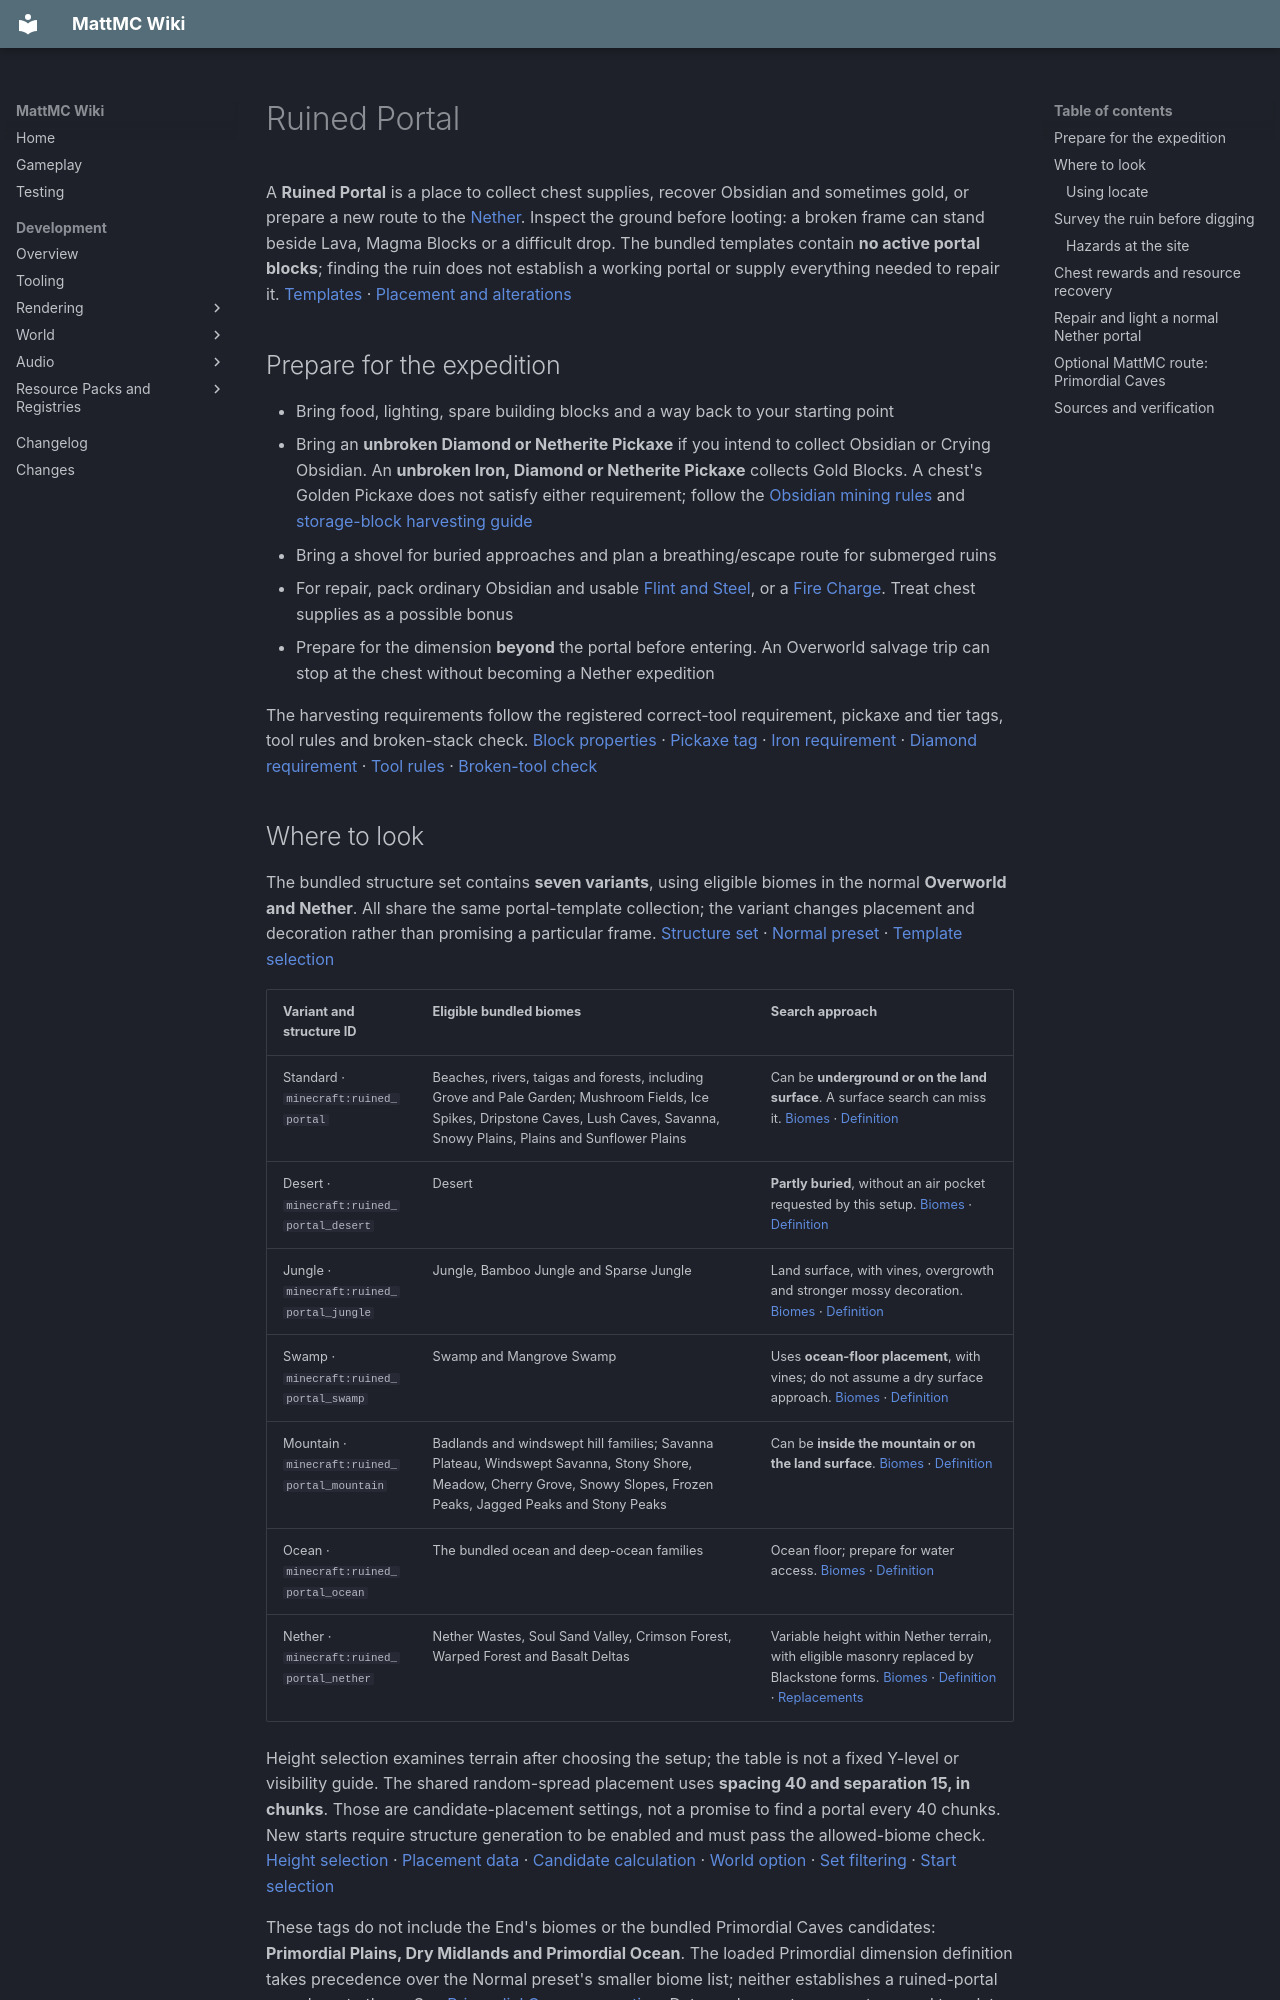

repository: HungLo2020/MattMC · page: gameplay/structures/RuinedPortal/index.html · generator: mkdocs

# Ruined Portal

A **Ruined Portal** is a place to collect chest supplies, recover Obsidian and sometimes gold, or prepare a new route to the [Nether](../dimensions/Nether.md). Inspect the ground before looting: a broken frame can stand beside Lava, Magma Blocks or a difficult drop. The bundled templates contain **no active portal blocks**; finding the ruin does not establish a working portal or supply everything needed to repair it. [Templates][templates] · [Placement and alterations][piece]

## Prepare for the expedition

- Bring food, lighting, spare building blocks and a way back to your starting point
- Bring an **unbroken Diamond or Netherite Pickaxe** if you intend to collect Obsidian or Crying Obsidian. An **unbroken Iron, Diamond or Netherite Pickaxe** collects Gold Blocks. A chest's Golden Pickaxe does not satisfy either requirement; follow the [Obsidian mining rules](../blocks/Obsidian.md#mining-and-block-properties) and [storage-block harvesting guide](../blocks/ResourceStorageBlocks.md#recovering-a-placed-block)
- Bring a shovel for buried approaches and plan a breathing/escape route for submerged ruins
- For repair, pack ordinary Obsidian and usable [Flint and Steel](../items/FlintAndSteel.md), or a [Fire Charge](../items/FireCharge.md). Treat chest supplies as a possible bonus
- Prepare for the dimension **beyond** the portal before entering. An Overworld salvage trip can stop at the chest without becoming a Nether expedition

The harvesting requirements follow the registered correct-tool requirement, pickaxe and tier tags, tool rules and broken-stack check. [Block properties][blocks] · [Pickaxe tag][pickaxe] · [Iron requirement][iron-tier] · [Diamond requirement][diamond-tier] · [Tool rules][tool-material] · [Broken-tool check][tool-stack]

## Where to look

The bundled structure set contains **seven variants**, using eligible biomes in the normal **Overworld and Nether**. All share the same portal-template collection; the variant changes placement and decoration rather than promising a particular frame. [Structure set][set] · [Normal preset][normal] · [Template selection][structure]

| Variant and structure ID | Eligible bundled biomes | Search approach |
| --- | --- | --- |
| Standard · `minecraft:ruined_portal` | Beaches, rivers, taigas and forests, including Grove and Pale Garden; Mushroom Fields, Ice Spikes, Dripstone Caves, Lush Caves, Savanna, Snowy Plains, Plains and Sunflower Plains | Can be **underground or on the land surface**. A surface search can miss it. [Biomes][standard-biomes] · [Definition][standard] |
| Desert · `minecraft:ruined_portal_desert` | Desert | **Partly buried**, without an air pocket requested by this setup. [Biomes][desert-biomes] · [Definition][desert] |
| Jungle · `minecraft:ruined_portal_jungle` | Jungle, Bamboo Jungle and Sparse Jungle | Land surface, with vines, overgrowth and stronger mossy decoration. [Biomes][jungle-biomes] · [Definition][jungle] |
| Swamp · `minecraft:ruined_portal_swamp` | Swamp and Mangrove Swamp | Uses **ocean-floor placement**, with vines; do not assume a dry surface approach. [Biomes][swamp-biomes] · [Definition][swamp] |
| Mountain · `minecraft:ruined_portal_mountain` | Badlands and windswept hill families; Savanna Plateau, Windswept Savanna, Stony Shore, Meadow, Cherry Grove, Snowy Slopes, Frozen Peaks, Jagged Peaks and Stony Peaks | Can be **inside the mountain or on the land surface**. [Biomes][mountain-biomes] · [Definition][mountain] |
| Ocean · `minecraft:ruined_portal_ocean` | The bundled ocean and deep-ocean families | Ocean floor; prepare for water access. [Biomes][ocean-biomes] · [Definition][ocean] |
| Nether · `minecraft:ruined_portal_nether` | Nether Wastes, Soul Sand Valley, Crimson Forest, Warped Forest and Basalt Deltas | Variable height within Nether terrain, with eligible masonry replaced by Blackstone forms. [Biomes][nether-biomes] · [Definition][nether] · [Replacements][blackstone] |

Height selection examines terrain after choosing the setup; the table is not a fixed Y-level or visibility guide. The shared random-spread placement uses **spacing 40 and separation 15, in chunks**. Those are candidate-placement settings, not a promise to find a portal every 40 chunks. New starts require structure generation to be enabled and must pass the allowed-biome check. [Height selection][height] · [Placement data][set] · [Candidate calculation][random-spread] · [World option][world-option] · [Set filtering][set-filter] · [Start selection][starts]

These tags do not include the End's biomes or the bundled Primordial Caves candidates: **Primordial Plains, Dry Midlands and Primordial Ocean**. The loaded Primordial dimension definition takes precedence over the Normal preset's smaller biome list; neither establishes a ruined-portal search route there. See [Primordial Caves generation](../dimensions/PrimordialCaves.md#what-currently-generates). Data packs, custom presets, saved template overrides and previously generated terrain can differ. [Loaded Primordial dimension][primordial-dimension] · [Dimension precedence][dimension-precedence] · [Biome-source filtering][set-filter] · [Template overrides][template-load]

### Using locate

With permission level 2, search **all seven variants in the current dimension** with:

```text
/locate structure #minecraft:ruined_portal
```

The `#` matters: `minecraft:ruined_portal` without it selects **only the standard variant**. A specific variant can also be searched, for example:

```text
/locate structure minecraft:ruined_portal_nether
```

The result does not transport you, switch dimensions or build a ruin. Its suggested teleport retains your current Y with `~`; it is **not a safe arrival point**, particularly for underground, submerged or Nether ruins. A failed search does not prove that no portal exists anywhere in the world. [Variant tag][locate-tag] · [Permissions and search][locate] · [Result coordinates][locate-output]

## Survey the ruin before digging

Look for the broken Obsidian formation, masonry and surrounding Netherrack. Generation chooses among **ten ordinary templates and three giant templates**, with a **5% giant-template selection branch**, then rotates and may mirror the selected template. This is one selected layout, not thirteen parts assembled together. [Selection and transforms][structure] · [Template collection][templates]

The final ruin can differ substantially from its raw template:

- Each processed ordinary Obsidian block has a **15% replacement chance** to become Crying Obsidian. Do not count every dark frame block as repair material. [Aging processor][aging]
- Each template Gold Block has a **30% removal chance**. One checked ordinary template already contains no Gold Block before processing, so visible gold is not guaranteed. [Removal rule][piece] · [Template without gold][no-gold-template]
- Masonry can become cracked, mossy, stairs or slabs; jungle setups can add persistent Jungle Leaves and vines. Netherrack patches and downward columns are added around and below the ruin. [Aging][aging] · [Surrounding decoration][piece]
- Template Lava becomes Magma Block for ocean-floor placement, Netherrack for cold placements, or has a **20% Magma replacement chance** otherwise. Non-cold placements also have a **7% Magma replacement chance** for processed Netherrack and for the surrounding Netherrack placements. These rules do not remove every hazard already present in the terrain. [Lava and Netherrack rules][piece]

Dig from a controlled edge, inspect beneath blocks before removing them, and build a dry, stable work area. The placement code can preserve existing Lava where a template would have put a non-full-shaped block. Burial, surrounding fluids and placement changes can obstruct access even when the raw template contains a chest. [Existing-Lava handling][submerged] · [Template placement][template-place]

### Hazards at the site

**Magma Blocks hurt living entities that step on them without stepping carefully** and can start downward [Bubble Columns](../blocks/BubbleColumns.md) in source water. Sneaking addresses the ordinary floor callback; it is not protection from nearby Lava, falls or the underwater approach. See [Magma-floor safety](../blocks/SoulSandSoilAndMagma.md#magma-floor-safety) for the separate protection rules. [Magma callback][magma] · [Column creation and contact][bubbles] · [Active step dispatch][step-dispatch]

**Lava and fire can affect the surrounding world.** Lava can ignite nearby flammable material when the fire rules allow it, and ordinary fire on Netherrack or Magma has persistent support in both bundled dimensions. Clear or protect nearby wood and vegetation before lighting the frame; do not rely on rain to clear that supported fire. The [Fire guide](../blocks/Fire.md#support-persistence-and-spread) owns spread and extinguishing rules. Ordinary Water Bucket placement evaporates in the Nether, so prepare blocks and another escape plan there. [Lava ignition][lava-fire] · [Fire handling][fire-tick] · [Persistent bases][infiniburn-overworld] · [Nether bases][infiniburn-nether] · [Bucket behavior][bucket] · [Nether dimension type][nether-type]

**Check for nearby Piglins before opening the chest or mining gold in the Nether.** Those actions have separate anger triggers, even while wearing gold armor. The [Piglin guide](../mobs/Piglin.md#gold-armor-and-aggression) explains visibility and retaliation limits. The checked ruin templates save no mobs or spawners, and their definitions have no structure spawn overrides; that does not make the surrounding area free of hostiles. [Chest interaction][chest-use] · [Guarded-block breaking][guard-break] · [Guarded tag][guarded] · [Anger selection][piglin-anger] · [Templates][templates] · [Definitions][standard] [nether][]
